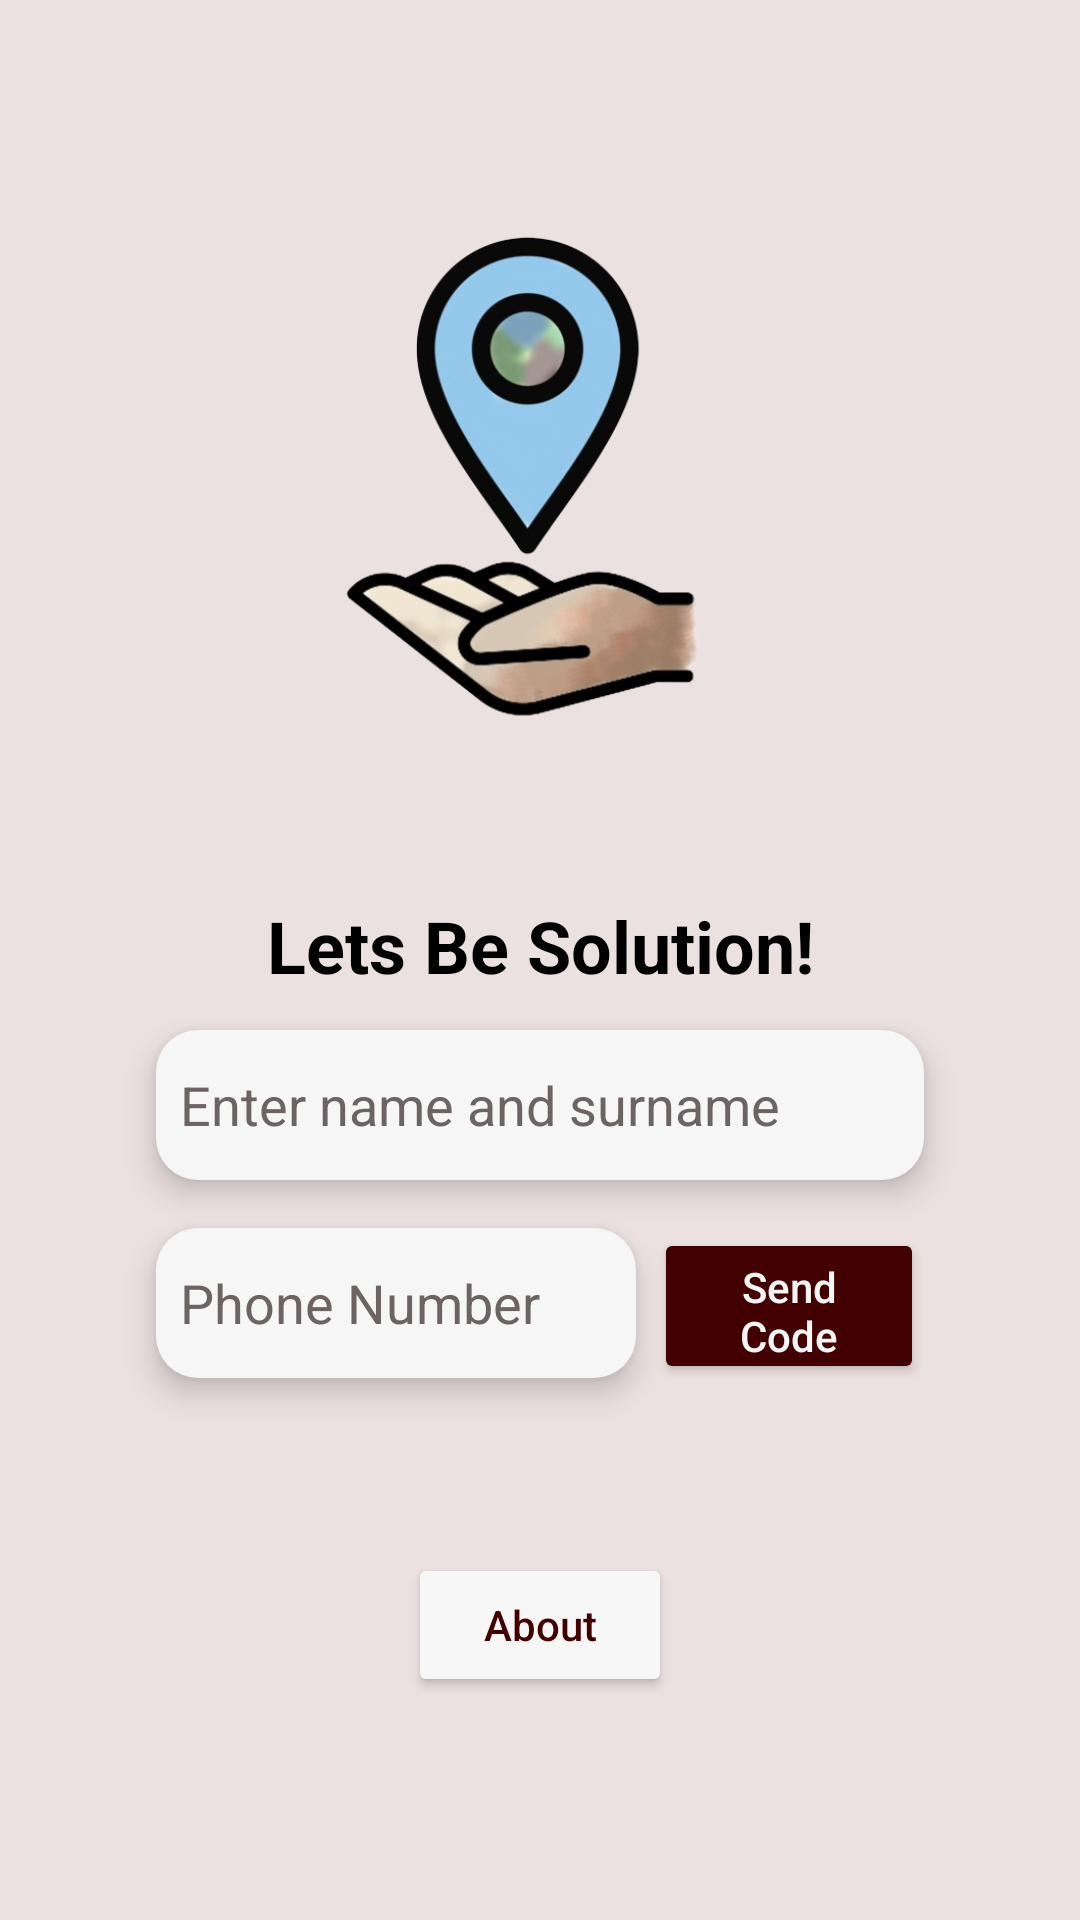

Write the Android layout XML for this screen, with the resource values it uses.
<!-- AndroidManifest.xml: application theme Theme.UNITMAP -->
<!-- res/layout/activity_main.xml -->
<?xml version="1.0" encoding="utf-8"?>
<androidx.constraintlayout.widget.ConstraintLayout xmlns:android="http://schemas.android.com/apk/res/android"
    xmlns:app="http://schemas.android.com/apk/res-auto"
    xmlns:tools="http://schemas.android.com/tools"
    android:layout_width="match_parent"
    android:layout_height="match_parent"
    android:background="@color/light_beige"
    tools:context=".MainActivity">

    <ImageView
        android:id="@+id/imageView"
        android:layout_width="221dp"
        android:layout_height="183dp"
        android:layout_marginTop="64dp"
        app:layout_constraintEnd_toEndOf="parent"
        app:layout_constraintStart_toStartOf="parent"
        app:layout_constraintTop_toTopOf="parent"
        app:srcCompat="@drawable/googleicon" />

    <TextView
        android:id="@+id/textViewWelcome"
        android:layout_width="0dp"
        android:layout_height="wrap_content"
        android:layout_marginTop="52dp"
        android:gravity="center"
        android:text="@string/text_login_welcome"
        android:textColor="@color/black"
        android:textSize="24sp"
        android:textStyle="bold"
        app:layout_constraintEnd_toEndOf="parent"
        app:layout_constraintHorizontal_bias="0.0"
        app:layout_constraintStart_toStartOf="parent"
        app:layout_constraintTop_toBottomOf="@+id/imageView" />

    <EditText
        android:id="@+id/editTextNameSurname"
        android:layout_width="0dp"
        android:layout_height="wrap_content"
        android:layout_marginHorizontal="52dp"
        android:layout_marginTop="12dp"
        android:autofillHints=""
        android:background="@drawable/edit"
        android:drawableStart="@drawable/short_text"
        android:drawablePadding="4dp"
        android:elevation="6dp"
        android:hint="@string/text_login_name_surname"
        android:inputType="text"
        android:paddingStart="8dp"
        android:textColor="#000000"
        android:textColorHint="#6C6363"
        app:layout_constraintEnd_toEndOf="parent"
        app:layout_constraintStart_toStartOf="parent"
        app:layout_constraintTop_toBottomOf="@+id/textViewWelcome" />

    <EditText
        android:id="@+id/editTextPhoneNumber"
        android:layout_width="0dp"
        android:layout_height="wrap_content"
        android:layout_marginRight="6dp"
        android:autofillHints=""
        android:layout_marginTop="16dp"
        android:background="@drawable/edit"
        android:drawableStart="@drawable/phone"
        android:drawablePadding="4dp"
        android:elevation="6dp"
        android:hint="@string/text_login_phone"
        android:inputType="number"
        android:paddingStart="8dp"
        android:textColor="#000000"
        android:textColorHint="#6C6363"
        app:layout_constraintEnd_toStartOf="@+id/buttonSendCode"
        app:layout_constraintStart_toStartOf="@+id/editTextNameSurname"
        app:layout_constraintTop_toBottomOf="@+id/editTextNameSurname"
        tools:ignore="MissingConstraints" />

    <Button
        android:id="@+id/buttonSendCode"
        android:layout_width="90dp"
        android:layout_height="52dp"
        android:backgroundTint="@color/dark_red"
        android:text="@string/text_send_code"
        android:textAllCaps="false"
        android:textColor="@color/white"
        app:layout_constraintEnd_toEndOf="@+id/editTextNameSurname"
        app:layout_constraintTop_toTopOf="@+id/editTextPhoneNumber" />

    <Button
        android:id="@+id/buttonAbout"
        android:layout_width="wrap_content"
        android:layout_height="wrap_content"
        android:layout_marginBottom="16dp"
        android:backgroundTint="@color/white"
        android:elevation="2dp"
        android:text="@string/text_login_About"
        android:textAllCaps="false"
        android:textColor="@color/dark_red"
        android:textSize="14dp"
        app:layout_constraintBottom_toBottomOf="parent"
        app:layout_constraintEnd_toEndOf="parent"
        app:layout_constraintStart_toStartOf="parent"
        app:layout_constraintTop_toBottomOf="@+id/editTextPhoneNumber" />


</androidx.constraintlayout.widget.ConstraintLayout>
<!-- resources referenced by this layout -->
<resources>
  <color name="black">#FF000000</color>
  <color name="dark_red">#420000</color>
  <color name="light_beige">#ECE1E1</color>
  <color name="white">#F6F6F6</color>
  <!-- drawable edit (drawable) -->
  <?xml version="1.0" encoding="utf-8"?>
  <shape android:shape="rectangle" xmlns:android="http://schemas.android.com/apk/res/android">
      <corners android:radius="14dp"></corners>
      <solid android:color="@color/white"></solid>
      <size android:height="50dp"></size>
  
  </shape>
  <!-- drawable googleicon: png bitmap (drawable, 136831 bytes) -->
  <string name="text_login_About">About</string>
  <string name="text_login_name_surname"> Enter name and surname</string>
  <string name="text_login_phone"> Phone Number</string>
  <string name="text_login_welcome">Lets Be Solution!</string>
  <string name="text_send_code">Send Code</string>
  <style name="Theme.UNITMAP" parent="Base.Theme.UNITMAP" />
  <style name="Base.Theme.UNITMAP" parent="Theme.Material3.DayNight.NoActionBar">
          
          
          <item name="android:statusBarColor">@color/dark_red</item>
      </style>
</resources>
